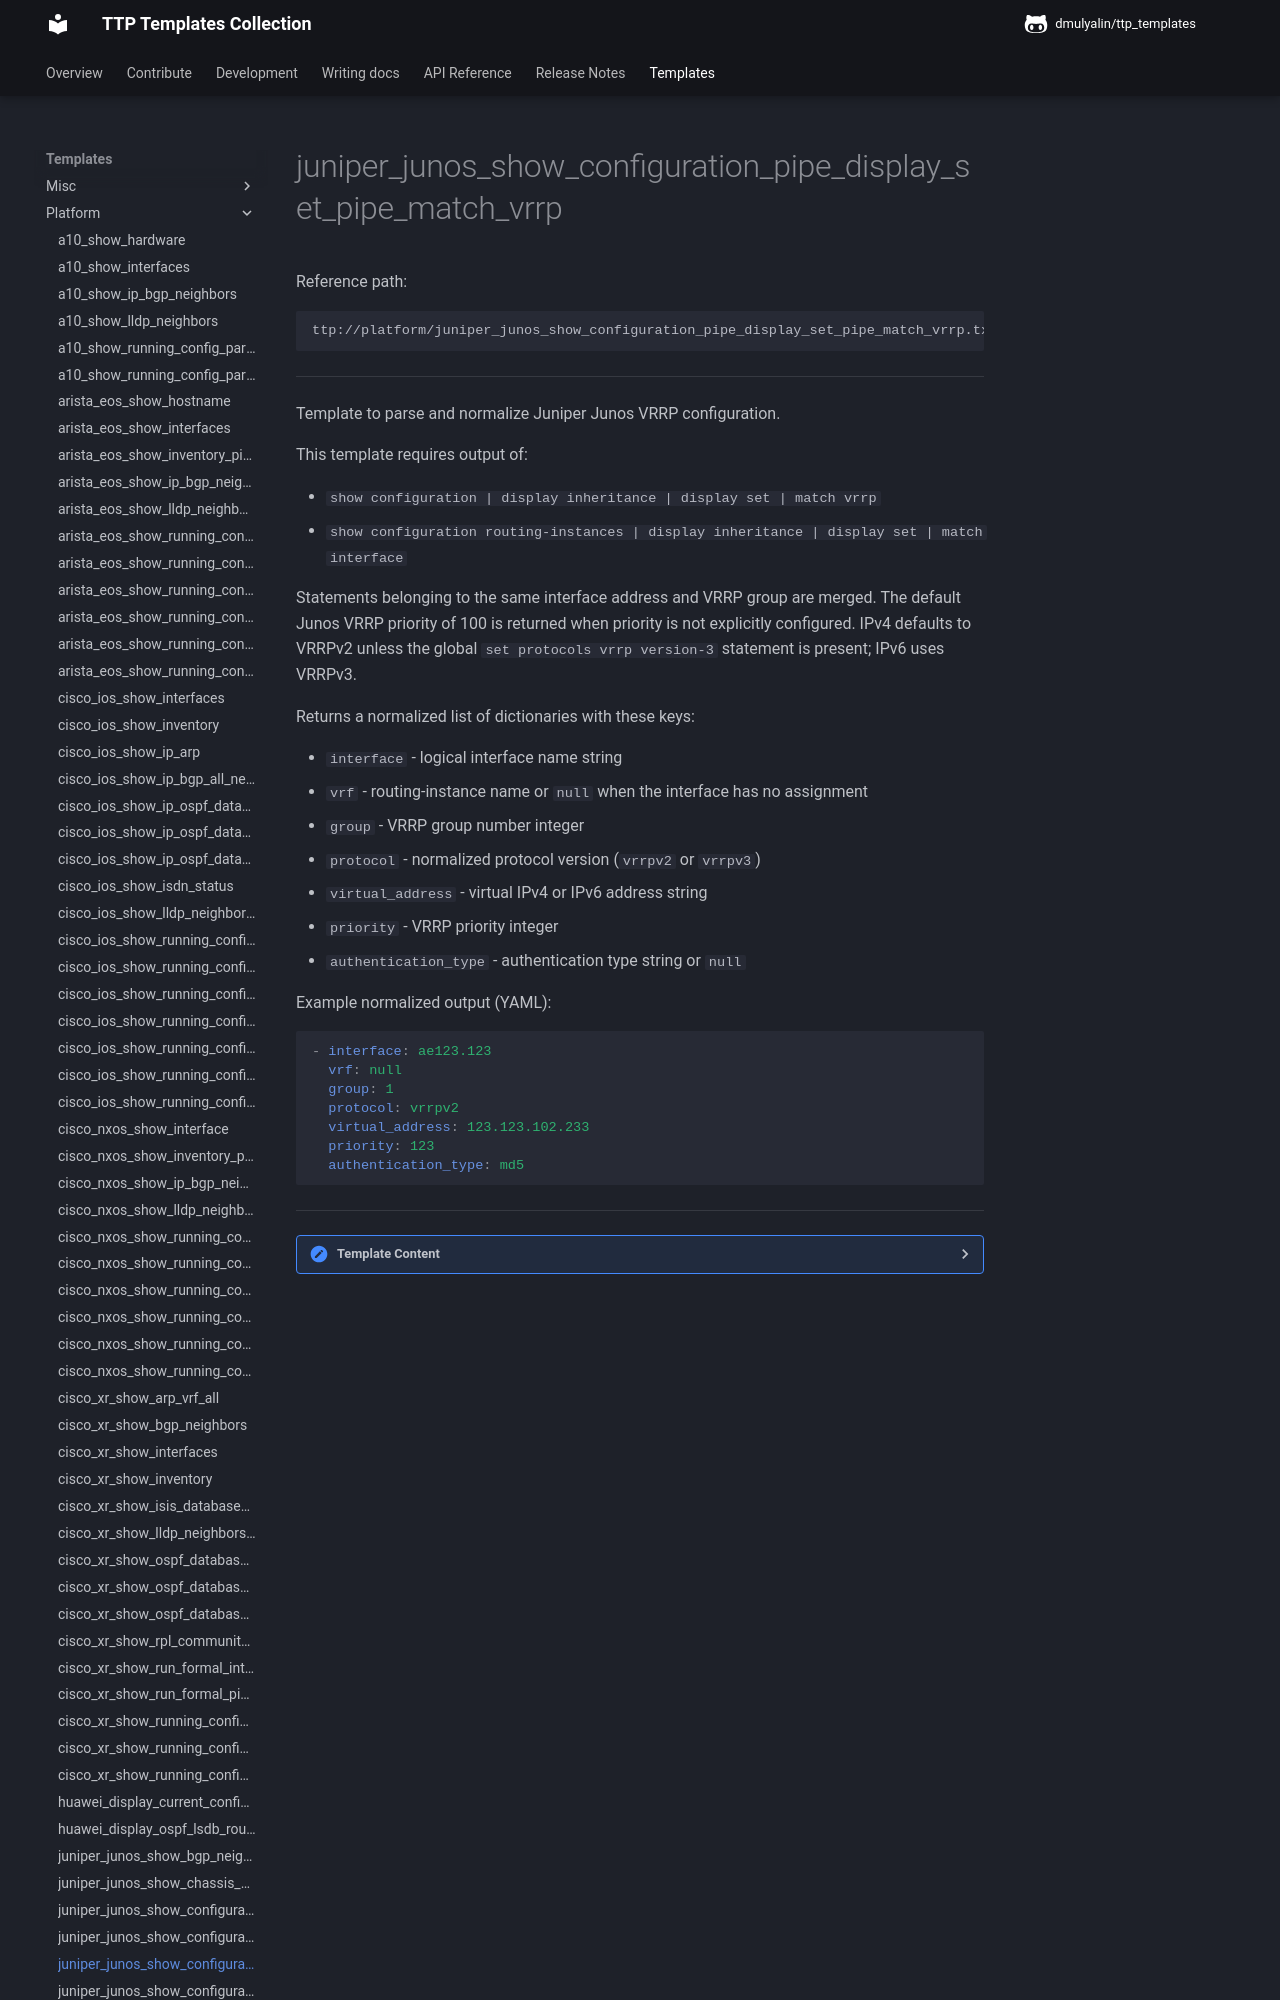

repository: dmulyalin/ttp_templates · page: ttp_templates/platform.juniper_junos_show_configuration_pipe_display_set_pipe_match_vrrp/index.html · generator: mkdocs

Reference path:
```
ttp://platform/juniper_junos_show_configuration_pipe_display_set_pipe_match_vrrp.txt
```

---



Template to parse and normalize Juniper Junos VRRP configuration.

This template requires output of:

- `show configuration | display inheritance | display set | match vrrp`
- `show configuration routing-instances | display inheritance | display set | match interface`

Statements belonging to the same interface address and VRRP group are merged.
The default Junos VRRP priority of 100 is returned when priority is not
explicitly configured. IPv4 defaults to VRRPv2 unless the global
`set protocols vrrp version-3` statement is present; IPv6 uses VRRPv3.

Returns a normalized list of dictionaries with these keys:

- `interface` - logical interface name string
- `vrf` - routing-instance name or `null` when the interface has no assignment
- `group` - VRRP group number integer
- `protocol` - normalized protocol version (`vrrpv2` or `vrrpv3`)
- `virtual_address` - virtual IPv4 or IPv6 address string
- `priority` - VRRP priority integer
- `authentication_type` - authentication type string or `null`

Example normalized output (YAML):

```yaml
- interface: ae123.123
  vrf: null
  group: 1
  protocol: vrrpv2
  virtual_address: 123.123.102.233
  priority: 123
  authentication_type: md5
```




---

<details><summary>Template Content</summary>
```
<template name="juniper_junos_vrrp" results="per_template">
<doc>
Template to parse and normalize Juniper Junos VRRP configuration.

This template requires output of:

- 'show configuration | display inheritance | display set | match vrrp'
- 'show configuration routing-instances | display inheritance | display set | match interface'

Statements belonging to the same interface address and VRRP group are merged.
The default Junos VRRP priority of 100 is returned when priority is not
explicitly configured. IPv4 defaults to VRRPv2 unless the global
'set protocols vrrp version-3' statement is present; IPv6 uses VRRPv3.

Returns a normalized list of dictionaries with these keys:

- 'interface' - logical interface name string
- 'vrf' - routing-instance name or 'null' when the interface has no assignment
- 'group' - VRRP group number integer
- 'protocol' - normalized protocol version ('vrrpv2' or 'vrrpv3')
- 'virtual_address' - virtual IPv4 or IPv6 address string
- 'priority' - VRRP priority integer
- 'authentication_type' - authentication type string or 'null'

Example normalized output (YAML):

'''yaml
- interface: ae123.123
  vrf: null
  group: 1
  protocol: vrrpv2
  virtual_address: 123.123.102.233
  priority: 123
  authentication_type: md5
'''

</doc>

<input>
commands = [
    "show configuration | display inheritance | display set | match vrrp",
    "show configuration routing-instances | display inheritance | display set | match interface"
]
platform = [
    "juniper_junos",
    "junos",
]
</input>

<macro>
def transform_vrrp_to_records(data):
    from ttp_templates.utils.juniper_junos_process_show_configuration_pipe_display_set_pipe_match_vrrp import transform_vrrp_config

    return transform_vrrp_config(data)
</macro>

<group name="settings">
set protocols vrrp version-3 {{ version_3 | set(True) }}
</group>

<group name="vrrp**.{{ interface }}**.{{ unit }}**.ipv4**.{{ address }}**.{{ group }}**" method="table">
set interfaces {{ interface }} unit {{ unit }} family inet address {{ address }} vrrp-group {{ group | DIGIT | to_int }} virtual-address {{ virtual_address }}
set interfaces {{ interface }} unit {{ unit }} family inet address {{ address }} vrrp-group {{ group | DIGIT | to_int }} priority {{ priority | DIGIT | to_int }}
set interfaces {{ interface }} unit {{ unit }} family inet address {{ address }} vrrp-group {{ group | DIGIT | to_int }} authentication-type {{ authentication_type }}
</group>
